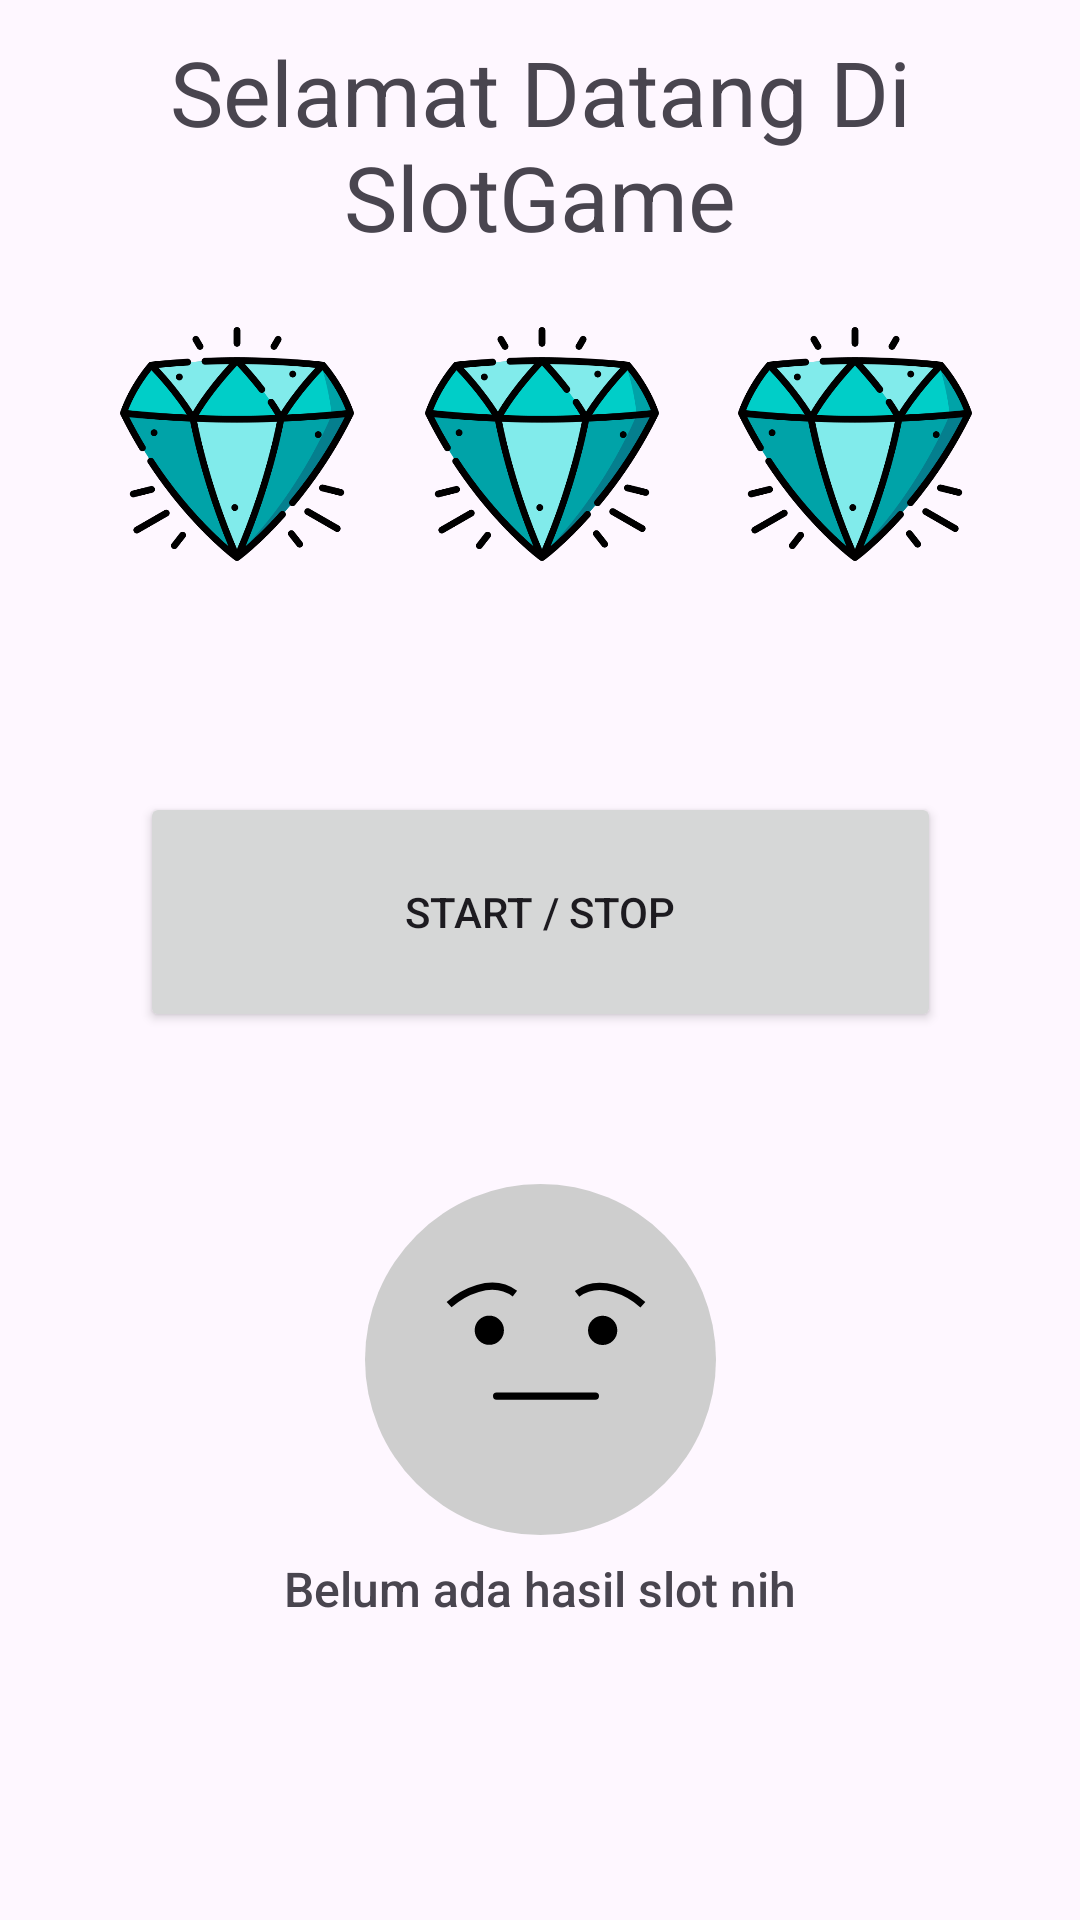

Layout XML and referenced resources for this Android screen:
<!-- AndroidManifest.xml: application theme Theme.ChallengeUTS -->
<!-- res/layout/activity_main.xml -->
<?xml version="1.0" encoding="utf-8"?>
<androidx.constraintlayout.widget.ConstraintLayout xmlns:android="http://schemas.android.com/apk/res/android"
    xmlns:app="http://schemas.android.com/apk/res-auto"
    xmlns:tools="http://schemas.android.com/tools"
    android:id="@+id/main"
    android:layout_width="match_parent"
    android:layout_height="match_parent"
    tools:context=".MainActivity">

    <ImageView
        android:id="@+id/slot3"
        android:layout_width="78dp"
        android:layout_height="104dp"
        android:layout_marginTop="96dp"
        android:layout_marginEnd="36dp"
        app:layout_constraintEnd_toEndOf="parent"
        app:layout_constraintTop_toTopOf="parent"
        app:srcCompat="@drawable/diamond" />

    <ImageView
        android:id="@+id/slot1"
        android:layout_width="78dp"
        android:layout_height="104dp"
        android:layout_marginStart="40dp"
        android:layout_marginTop="96dp"
        app:layout_constraintStart_toStartOf="parent"
        app:layout_constraintTop_toTopOf="parent"
        app:srcCompat="@drawable/diamond" />

    <ImageView
        android:id="@+id/slot2"
        android:layout_width="78dp"
        android:layout_height="104dp"
        android:layout_marginTop="96dp"
        app:layout_constraintEnd_toStartOf="@+id/slot3"
        app:layout_constraintHorizontal_bias="0.475"
        app:layout_constraintStart_toEndOf="@+id/slot1"
        app:layout_constraintTop_toTopOf="parent"
        app:srcCompat="@drawable/diamond" />

    <Button
        android:id="@+id/btnStartStop"
        android:layout_width="267dp"
        android:layout_height="80dp"
        android:layout_marginTop="64dp"
        android:text="Start / Stop"
        app:layout_constraintEnd_toEndOf="parent"
        app:layout_constraintStart_toStartOf="parent"
        app:layout_constraintTop_toBottomOf="@+id/slot2" />

    <androidx.recyclerview.widget.RecyclerView
        android:id="@+id/rvList"
        android:layout_width="0dp"
        android:layout_height="0dp"
        android:layout_marginBottom="50dp"
        android:visibility="visible"
        app:layout_constraintBottom_toBottomOf="parent"
        app:layout_constraintEnd_toEndOf="parent"
        app:layout_constraintStart_toStartOf="parent"
        app:layout_constraintTop_toBottomOf="@+id/btnStartStop" />


    <TextView
        android:id="@+id/hasilSpin"
        android:layout_width="wrap_content"
        android:layout_height="wrap_content"
        android:text="Selamat Datang Di SlotGame"
        android:textSize="30sp"
        android:gravity="center"
        app:layout_constraintBottom_toTopOf="@+id/slot2"
        app:layout_constraintEnd_toEndOf="parent"
        app:layout_constraintHorizontal_bias="0.498"
        app:layout_constraintStart_toStartOf="parent"
        app:layout_constraintTop_toTopOf="parent" />

    <androidx.constraintlayout.widget.ConstraintLayout
        android:layout_width="match_parent"
        android:layout_height="wrap_content"
        app:layout_constraintTop_toBottomOf="@id/btnStartStop"
        android:id="@+id/placeholderContainer">
        <ImageView
            android:id="@+id/imageView"
            android:layout_width="117dp"
            android:layout_height="130dp"
            android:layout_marginTop="44dp"
            app:layout_constraintTop_toTopOf="parent"
            app:layout_constraintEnd_toEndOf="parent"
            app:layout_constraintStart_toStartOf="parent"
            app:srcCompat="@drawable/perasaandatar" />
        <TextView
            android:id="@+id/keteranganAdaMood"
            android:layout_width="245dp"
            android:layout_height="23dp"
            android:layout_alignParentLeft="true"
            android:layout_alignParentTop="true"
            android:fontFamily="sans-serif-medium"
            android:gravity="center"
            android:text="Belum ada hasil slot nih"
            android:textSize="16sp"
            app:layout_constraintEnd_toEndOf="parent"
            app:layout_constraintStart_toStartOf="parent"
            app:layout_constraintTop_toBottomOf="@+id/imageView" />
    </androidx.constraintlayout.widget.ConstraintLayout>

</androidx.constraintlayout.widget.ConstraintLayout>
<!-- resources referenced by this layout -->
<resources>
  <!-- drawable diamond: png bitmap (drawable, 41948 bytes) -->
  <!-- drawable perasaandatar (drawable) -->
  <vector xmlns:android="http://schemas.android.com/apk/res/android"
      android:width="48dp"
      android:height="48dp"
      android:viewportWidth="48"
      android:viewportHeight="48">
    <path
        android:pathData="M24,24m-24,0a24,24 0,1 1,48 0a24,24 0,1 1,-48 0"
        android:fillColor="#CECECE"/>
    <path
        android:strokeWidth="1"
        android:pathData="M11.5,16.5C13.167,15 17.3,12.6 20.5,15"
        android:fillColor="#00000000"
        android:strokeColor="#000000"/>
    <path
        android:strokeWidth="1"
        android:pathData="M38,16.518C36.333,15.018 32.2,12.618 29,15.018"
        android:fillColor="#00000000"
        android:strokeColor="#000000"/>
    <path
        android:pathData="M17,20m-2,0a2,2 0,1 1,4 0a2,2 0,1 1,-4 0"
        android:fillColor="#000000"/>
    <path
        android:pathData="M32.5,20.018m2,0a2,2 0,1 0,-4 0a2,2 0,1 0,4 0"
        android:fillColor="#000000"/>
    <path
        android:strokeWidth="1"
        android:pathData="M18,29H31.5"
        android:fillColor="#00000000"
        android:strokeColor="#000000"
        android:strokeLineCap="round"/>
  </vector>
  <style name="Theme.ChallengeUTS" parent="Base.Theme.ChallengeUTS" />
  <style name="Base.Theme.ChallengeUTS" parent="Theme.Material3.DayNight.NoActionBar">
          
          <item name="colorPrimary">@color/carmine</item>
      </style>
  <color name="carmine">#960019</color>
</resources>
